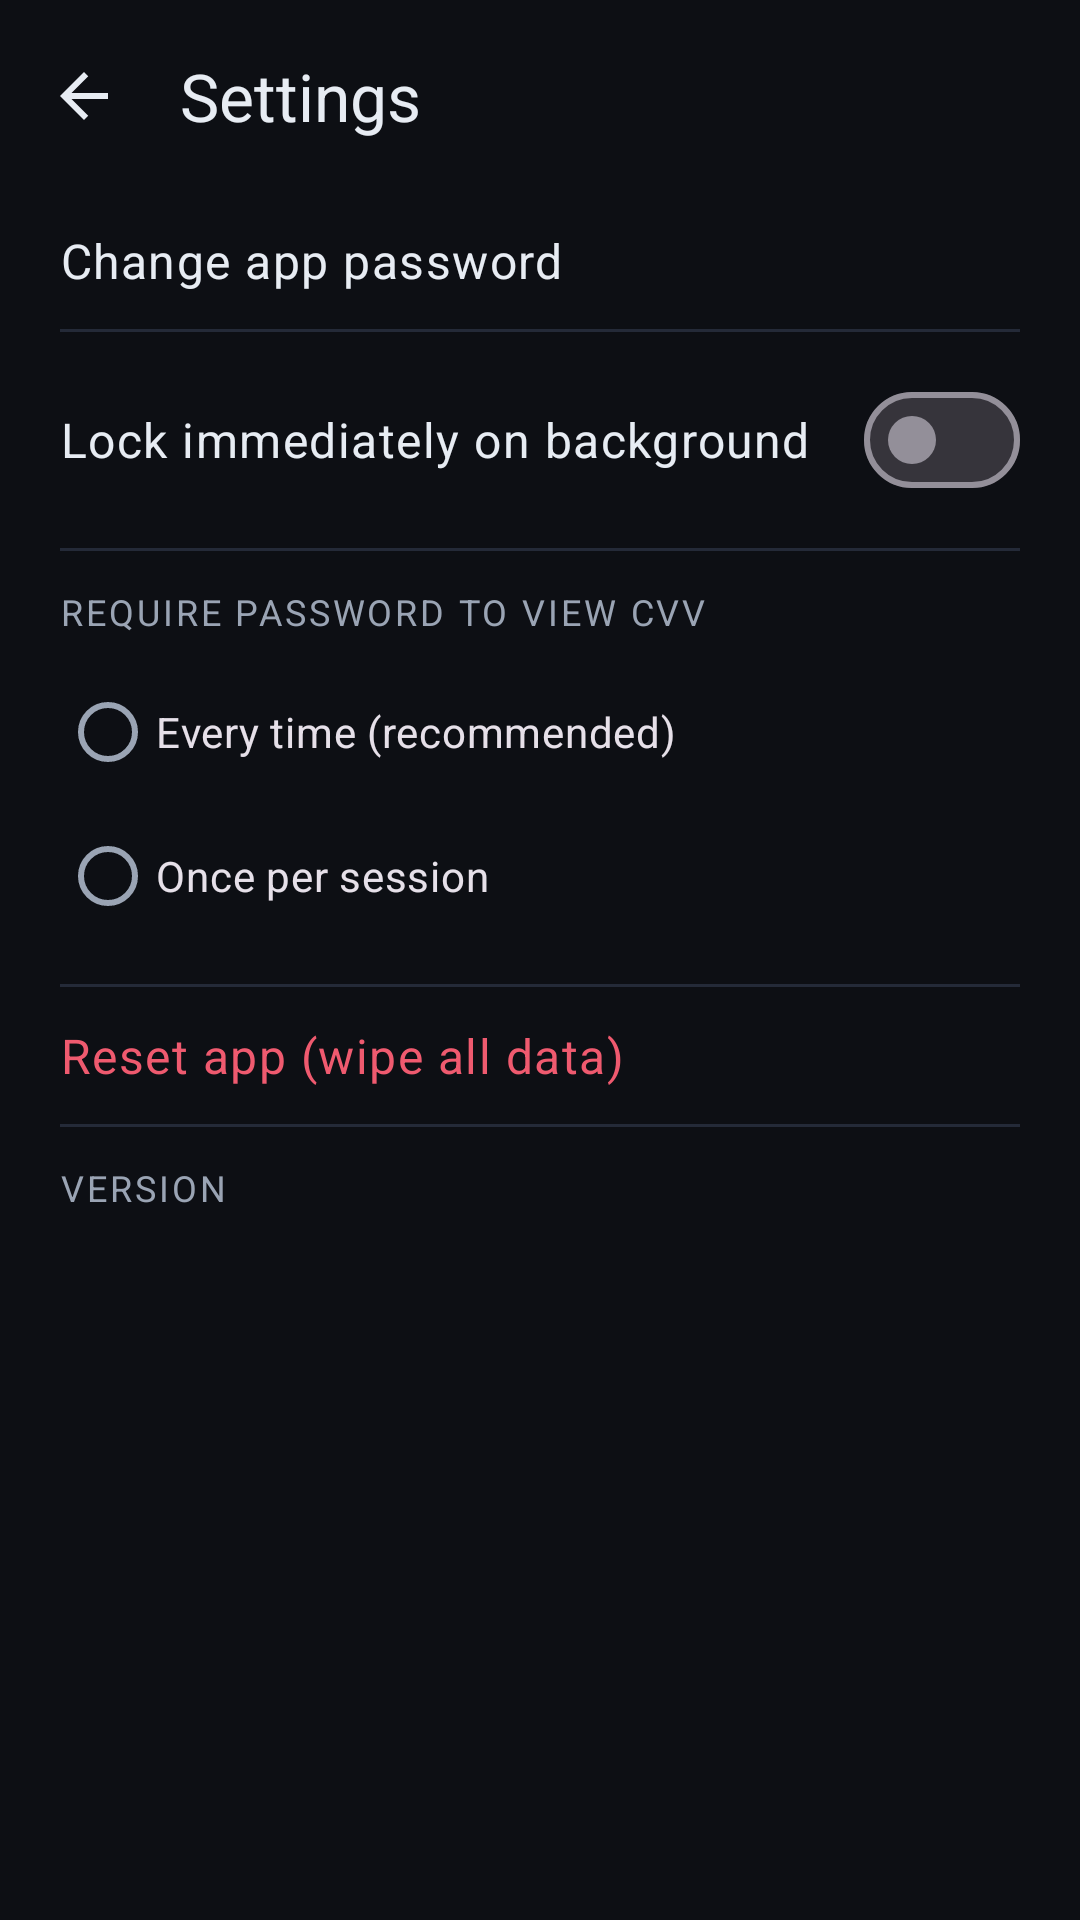

Reconstruct the res/layout file that produces this screen, plus the resources it refers to.
<!-- AndroidManifest.xml: application theme Theme.CardVault -->
<!-- res/layout/fragment_settings.xml -->
<?xml version="1.0" encoding="utf-8"?>
<androidx.coordinatorlayout.widget.CoordinatorLayout
    xmlns:android="http://schemas.android.com/apk/res/android"
    xmlns:app="http://schemas.android.com/apk/res-auto"
    android:layout_width="match_parent"
    android:layout_height="match_parent"
    android:background="@color/bg_root">

    <com.google.android.material.appbar.AppBarLayout
        android:id="@+id/appBar"
        android:layout_width="match_parent"
        android:layout_height="wrap_content"
        android:background="@color/bg_root"
        app:elevation="0dp">

        <com.google.android.material.appbar.MaterialToolbar
            android:id="@+id/toolbar"
            android:layout_width="match_parent"
            android:layout_height="?attr/actionBarSize"
            app:navigationIcon="@drawable/ic_back"
            app:navigationContentDescription="@string/action_cancel"
            app:title="@string/settings_title" />
    </com.google.android.material.appbar.AppBarLayout>

    <androidx.core.widget.NestedScrollView
        android:layout_width="match_parent"
        android:layout_height="match_parent"
        app:layout_behavior="@string/appbar_scrolling_view_behavior"
        android:clipToPadding="false"
        android:paddingBottom="32dp">

        <LinearLayout
            android:orientation="vertical"
            android:layout_width="match_parent"
            android:layout_height="wrap_content">

            <LinearLayout
                android:id="@+id/rowChangePassword"
                style="@style/DetailRow"
                android:clickable="true"
                android:focusable="true">

                <LinearLayout style="@style/DetailValueGroup">
                    <TextView
                        style="@style/DetailValue"
                        android:text="@string/settings_change_password"
                        android:paddingTop="0dp" />
                </LinearLayout>
            </LinearLayout>

            <View style="@style/SettingsDivider" />

            <LinearLayout style="@style/DetailRow">
                <LinearLayout style="@style/DetailValueGroup">
                    <TextView
                        style="@style/DetailValue"
                        android:text="@string/settings_lock_on_background"
                        android:paddingTop="0dp" />
                </LinearLayout>
                <com.google.android.material.materialswitch.MaterialSwitch
                    android:id="@+id/switchLockOnBg"
                    android:layout_width="wrap_content"
                    android:layout_height="wrap_content"
                    android:contentDescription="@string/settings_lock_on_background" />
            </LinearLayout>

            <View style="@style/SettingsDivider" />

            <LinearLayout
                android:orientation="vertical"
                android:layout_width="match_parent"
                android:layout_height="wrap_content"
                android:paddingHorizontal="20dp"
                android:paddingVertical="12dp">

                <TextView
                    style="@style/DetailLabel"
                    android:text="@string/settings_cvv_reauth_mode" />

                <RadioGroup
                    android:id="@+id/cvvReauthGroup"
                    android:layout_width="match_parent"
                    android:layout_height="wrap_content"
                    android:orientation="vertical"
                    android:paddingTop="8dp">

                    <com.google.android.material.radiobutton.MaterialRadioButton
                        android:id="@+id/cvvReauthPerAction"
                        android:layout_width="match_parent"
                        android:layout_height="wrap_content"
                        android:text="@string/settings_cvv_reauth_per_action" />

                    <com.google.android.material.radiobutton.MaterialRadioButton
                        android:id="@+id/cvvReauthPerSession"
                        android:layout_width="match_parent"
                        android:layout_height="wrap_content"
                        android:text="@string/settings_cvv_reauth_per_session" />
                </RadioGroup>
            </LinearLayout>

            <View style="@style/SettingsDivider" />

            <LinearLayout
                android:id="@+id/rowResetApp"
                style="@style/DetailRow"
                android:clickable="true"
                android:focusable="true">

                <LinearLayout style="@style/DetailValueGroup">
                    <TextView
                        style="@style/DetailValue"
                        android:text="@string/settings_reset_app"
                        android:textColor="@color/danger"
                        android:paddingTop="0dp" />
                </LinearLayout>
            </LinearLayout>

            <View style="@style/SettingsDivider" />

            <LinearLayout style="@style/DetailRow">
                <LinearLayout style="@style/DetailValueGroup">
                    <TextView style="@style/DetailLabel" android:text="@string/settings_version" />
                    <TextView
                        android:id="@+id/versionText"
                        style="@style/DetailValue"
                        android:textColor="@color/text_secondary" />
                </LinearLayout>
            </LinearLayout>
        </LinearLayout>
    </androidx.core.widget.NestedScrollView>

    <ProgressBar
        android:id="@+id/blockingProgress"
        android:layout_width="wrap_content"
        android:layout_height="wrap_content"
        android:layout_gravity="center"
        android:visibility="gone" />
</androidx.coordinatorlayout.widget.CoordinatorLayout>
<!-- resources referenced by this layout -->
<resources>
  <color name="bg_root">#0D0F14</color>
  <color name="danger">#EF5A6F</color>
  <color name="text_secondary">#9AA4B4</color>
  <!-- drawable ic_back (drawable) -->
  <?xml version="1.0" encoding="utf-8"?>
  <vector xmlns:android="http://schemas.android.com/apk/res/android"
      android:width="24dp" android:height="24dp"
      android:viewportWidth="24" android:viewportHeight="24"
      android:tint="@color/text_primary">
      <path android:pathData="M20,11 L7.83,11 L13.42,5.41 L12,4 L4,12 L12,20 L13.41,18.59 L7.83,13 L20,13 Z"
          android:fillColor="#FFFFFF" />
  </vector>
  <string name="action_cancel">Cancel</string>
  <string name="settings_change_password">Change app password</string>
  <string name="settings_cvv_reauth_mode">Require password to view CVV</string>
  <string name="settings_cvv_reauth_per_action">Every time (recommended)</string>
  <string name="settings_cvv_reauth_per_session">Once per session</string>
  <string name="settings_lock_on_background">Lock immediately on background</string>
  <string name="settings_reset_app">Reset app (wipe all data)</string>
  <string name="settings_title">Settings</string>
  <string name="settings_version">Version</string>
  <style name="DetailLabel">
          <item name="android:layout_width">wrap_content</item>
          <item name="android:layout_height">wrap_content</item>
          <item name="android:textSize">12sp</item>
          <item name="android:textColor">@color/text_secondary</item>
          <item name="android:textAllCaps">true</item>
          <item name="android:letterSpacing">0.08</item>
      </style>
  <style name="DetailRow">
          <item name="android:orientation">horizontal</item>
          <item name="android:layout_width">match_parent</item>
          <item name="android:layout_height">wrap_content</item>
          <item name="android:paddingHorizontal">20dp</item>
          <item name="android:paddingVertical">12dp</item>
          <item name="android:gravity">center_vertical</item>
          <item name="android:background">?attr/selectableItemBackground</item>
      </style>
  <style name="DetailValue">
          <item name="android:layout_width">match_parent</item>
          <item name="android:layout_height">wrap_content</item>
          <item name="android:textAppearance">?attr/textAppearanceBodyLarge</item>
          <item name="android:textColor">@color/text_primary</item>
          <item name="android:paddingTop">2dp</item>
      </style>
  <style name="DetailValueGroup">
          <item name="android:orientation">vertical</item>
          <item name="android:layout_width">0dp</item>
          <item name="android:layout_height">wrap_content</item>
          <item name="android:layout_weight">1</item>
      </style>
  <style name="SettingsDivider">
          <item name="android:layout_width">match_parent</item>
          <item name="android:layout_height">1dp</item>
          <item name="android:background">@color/divider</item>
          <item name="android:layout_marginHorizontal">20dp</item>
      </style>
  <color name="text_primary">#E7ECF3</color>
  <color name="divider">#242A38</color>
  <color name="accent">#6B8AFB</color>
  <color name="bg_surface">#161A22</color>
  <color name="bg_surface_variant">#1E2330</color>
</resources>
